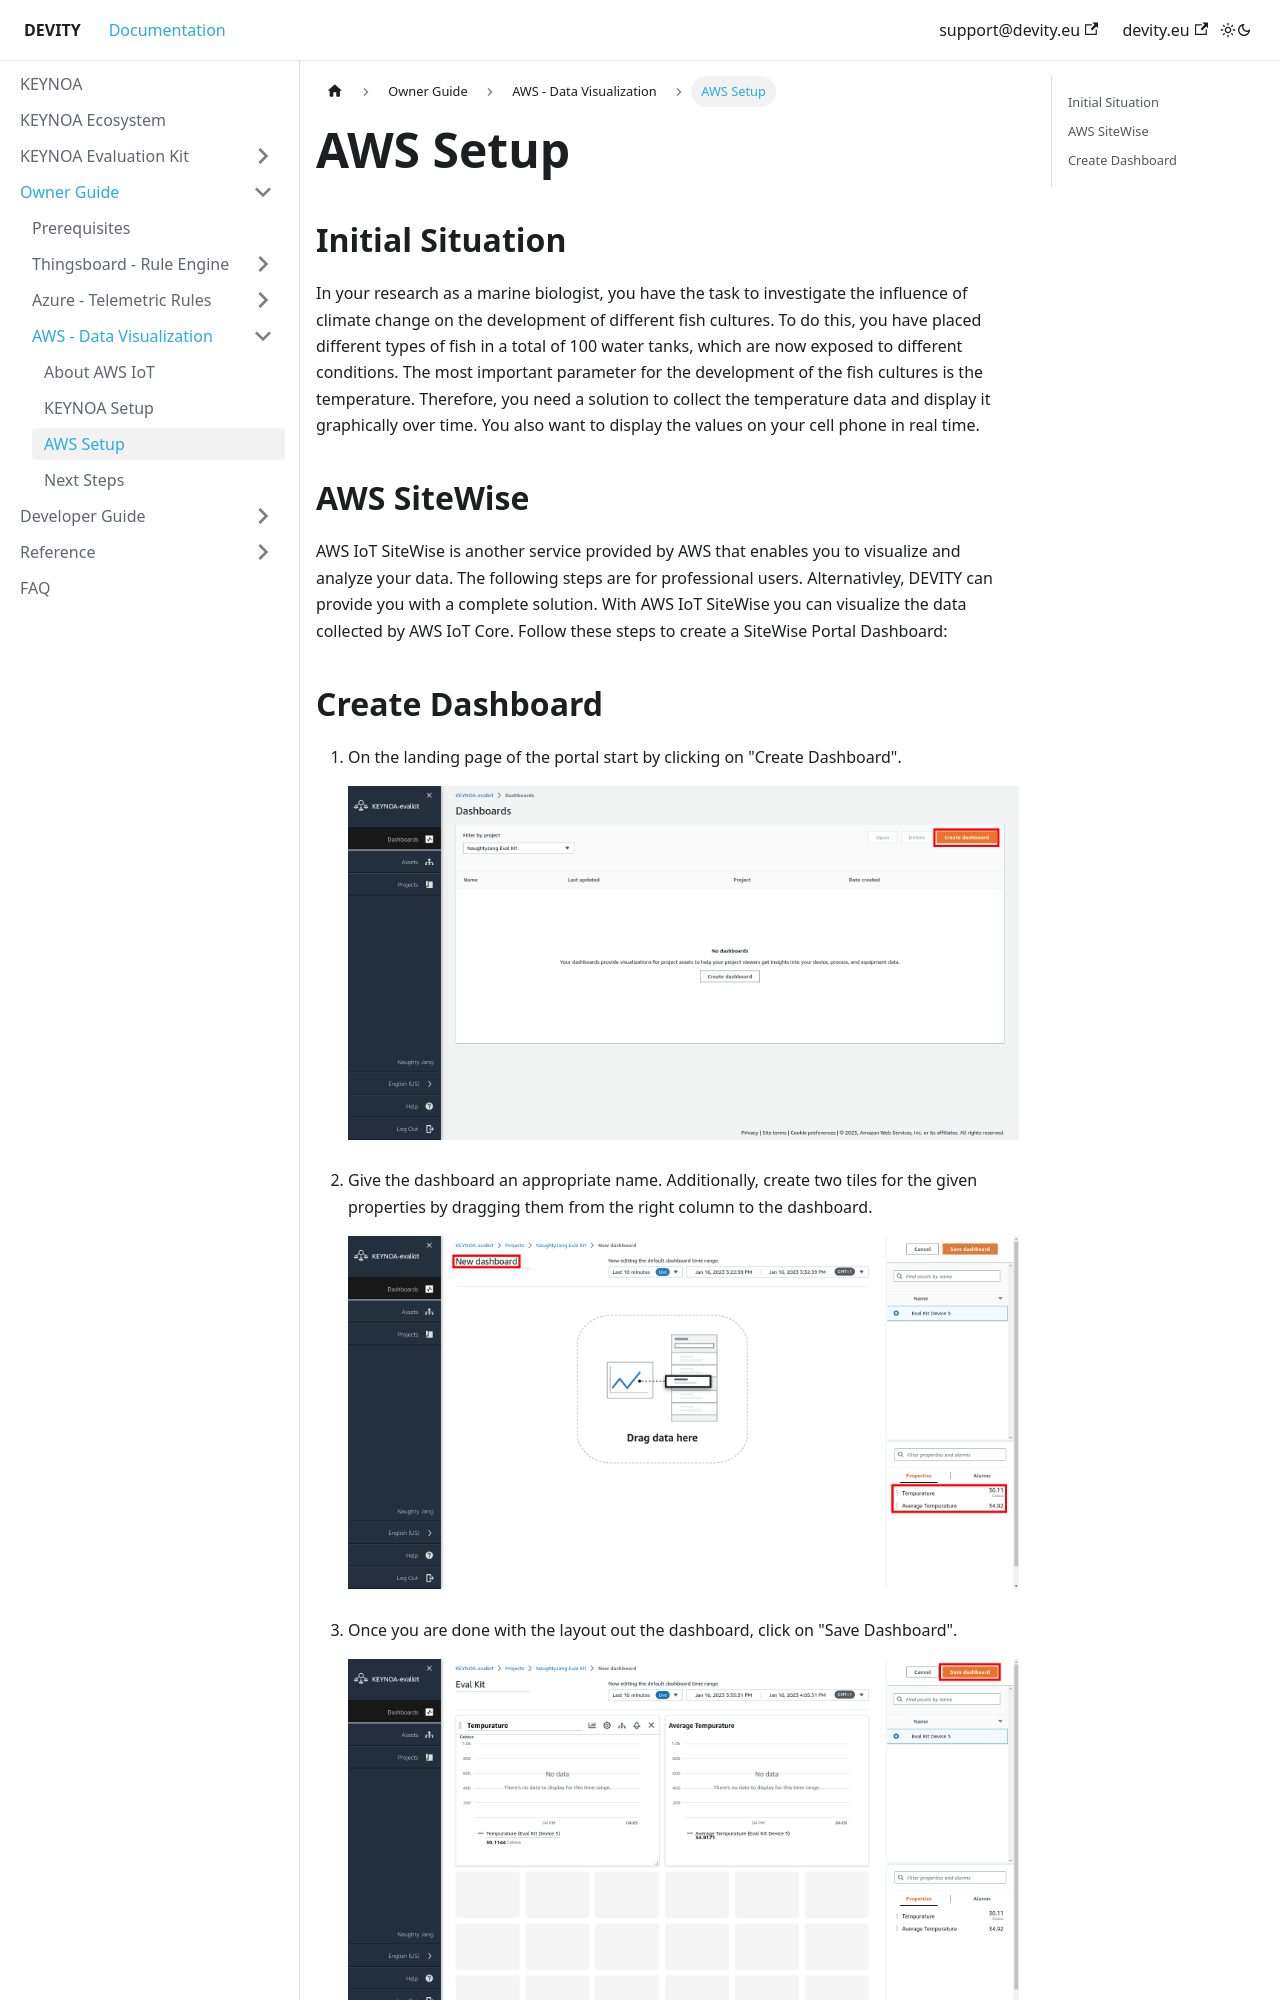

repository: DEVITY-IOT/devity-iot.github.io · page: tutorial/AWS/SiteWise/index.html · generator: docusaurus

---
sidebar_position: 3
---

# AWS Setup


## Initial Situation
In your research as a marine biologist, you have the task to investigate the influence of climate change on the development of different fish cultures. To do this, you have placed different types of fish in a total of 100 water tanks, which are now exposed to different conditions. The most important parameter for the development of the fish cultures is the temperature. Therefore, you need a solution to collect the temperature data and display it graphically over time. You also want to display the values on your cell phone in real time. 

## AWS SiteWise

AWS IoT SiteWise is another service provided by AWS that enables you to visualize and analyze your data.
The following steps are for professional users.
Alternativley, DEVITY can provide you with a complete solution.
With AWS IoT SiteWise you can visualize the data collected by AWS IoT Core.
Follow these steps to create a SiteWise Portal Dashboard:
